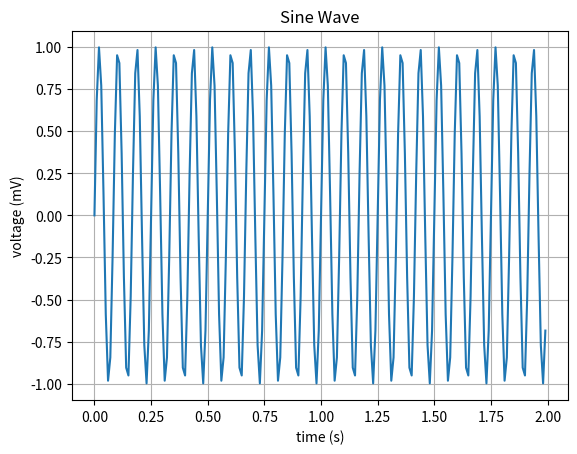

The script that saved this image:
import matplotlib.pyplot as plt
import numpy as np
import scipy.signal as signal
# This script: Plots sinusoid, then applies a digital filter and plots the resulting sinusoid

# Sinusoid settings
amp = 1.2
freq = 12
t = np.arange(0.0, 2.0, 0.01)

# Plot the Sinusoid
s = np.sin(2*np.pi*freq*t)
plt.plot(t, s)

# Create plot settings
plt.xlabel('time (s)')
plt.ylabel('voltage (mV)')
plt.title('Sine Wave')
plt.grid(True)
# plt.savefig("test.jpg")           # Save figure into current folder
plt.show()

""" For Loops
# x = [1, 2, 3, 4, 5, 7, 9]
#
# for a in x:
#     print(a)
''''''
"""